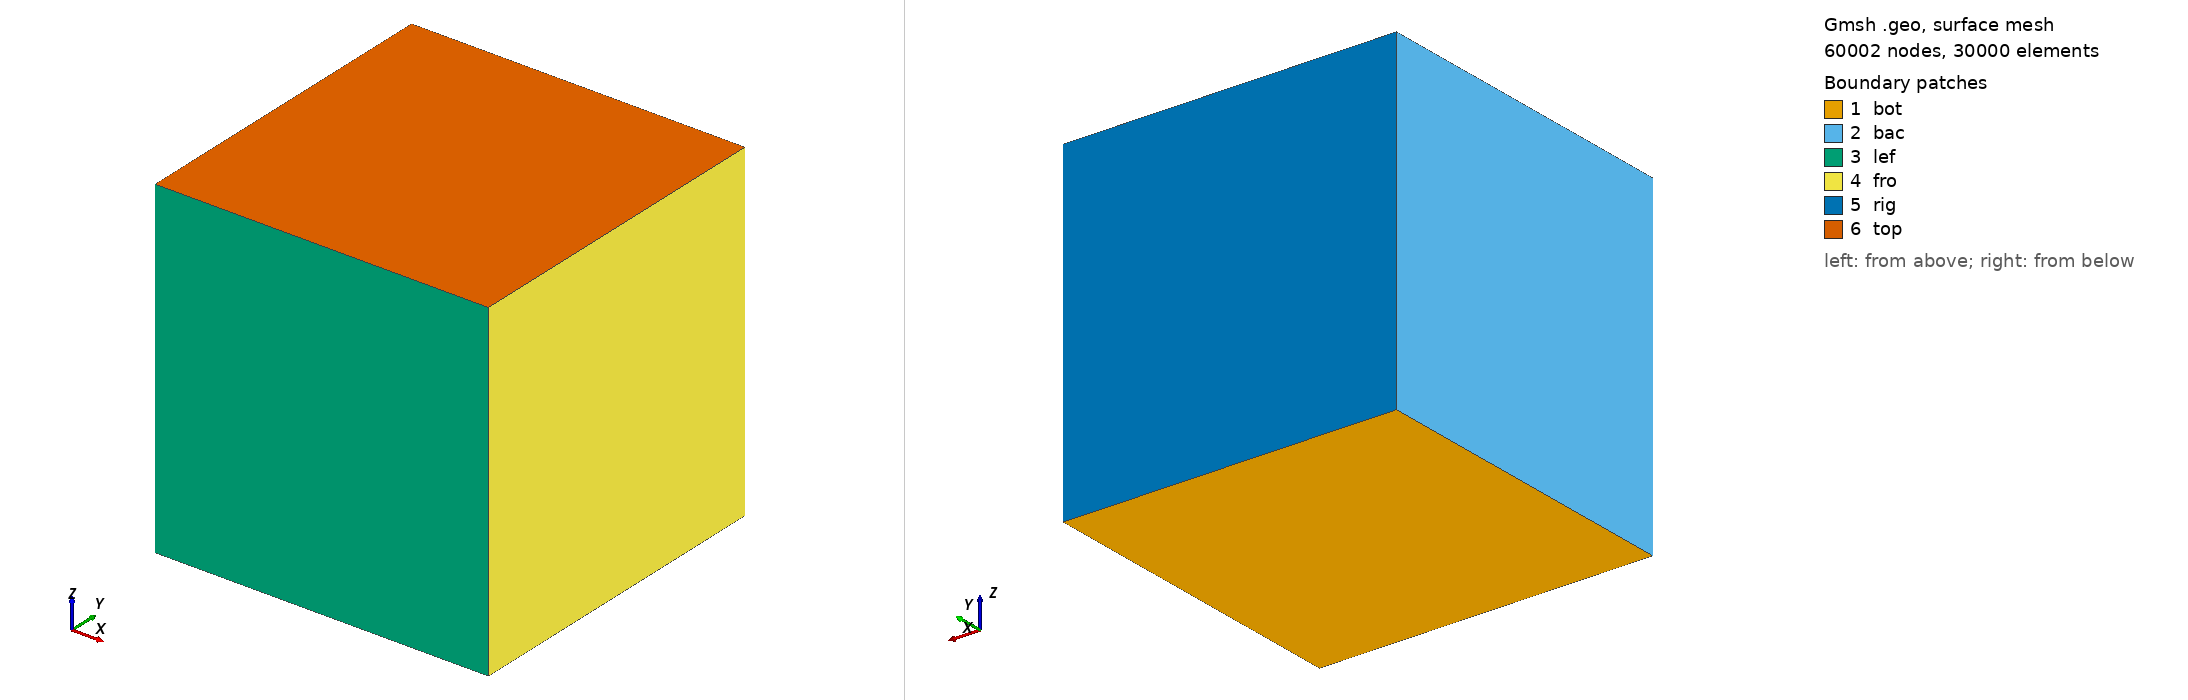

Gmsh geometry script, surface-meshed: 60002 nodes, 30000 surface elements. Boundary patches (legend numbers): 1 bot, 2 bac, 3 lef, 4 fro, 5 rig, 6 top. Left view from above one corner, right view from below the opposite corner. Legend entries are the model's physical surfaces. The drawing asked Gmsh for element sizes between 1% and 20% of the model's largest extent; the script's own settings can give other sizes.

=== cube_p2.geo (drawn) ===
Mesh.Algorithm=5;
Mesh.Optimize=1;
Mesh.CharacteristicLengthFactor=1.0;
Mesh.ElementOrder=2;

ee = 50;

Point(1) = {0,0,0};
Point(2) = {1.0,0,0};
Point(3) = {1.0,1.0,0};
Point(4) = {0,1.0,0};

Line(5) = {1,2};
Line(6) = {2,3};
Line(7) = {3,4};
Line(8) = {4,1};

Line Loop(1) = {8, 5, 6, 7};
Plane Surface(1) = {1};

Transfinite Line {8, 5, 6, 7} = ee+1 Using Progression 1;
Transfinite Surface {1};

Extrude {0, 0, 1.0} {Surface{1}; Layers{ee};}

Physical Surface("top") = {30};
Physical Surface("bot") = {1};
Physical Surface("lef") = {21};
Physical Surface("rig") = {29};
Physical Surface("fro") = {25};
Physical Surface("bac") = {17};

Physical Volume("vol") = {1};

// EOF
